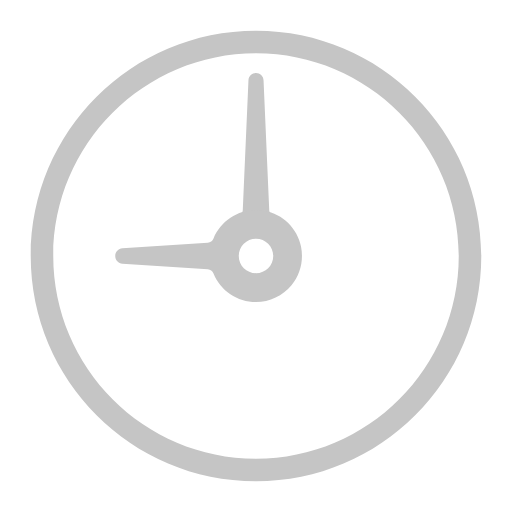
t = 0.00 s
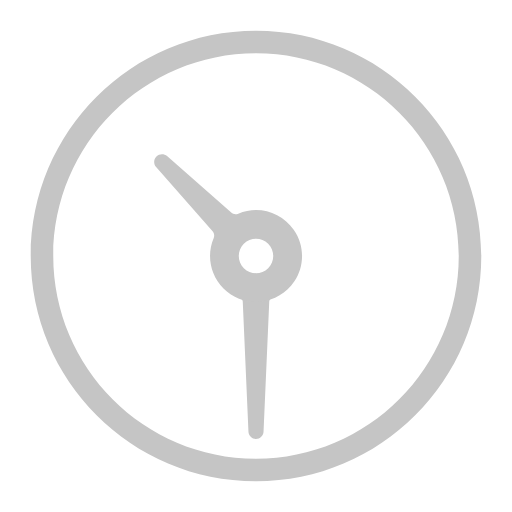
t = 0.43 s
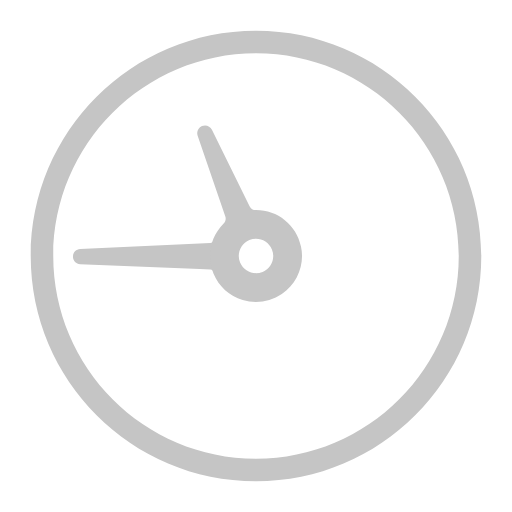
t = 0.64 s
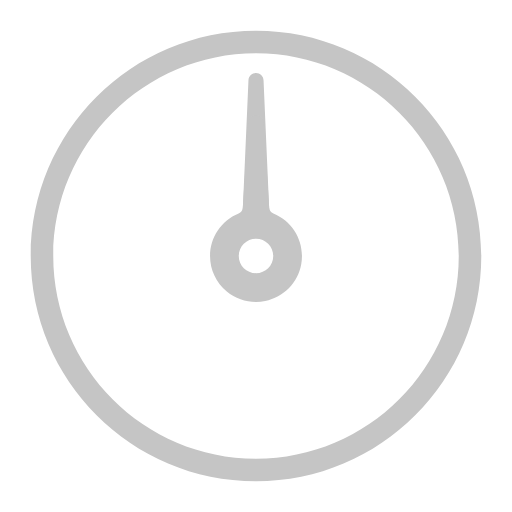
t = 0.85 s
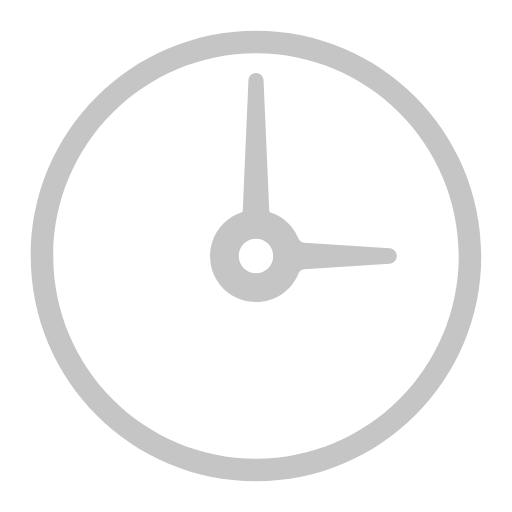
t = 1.70 s
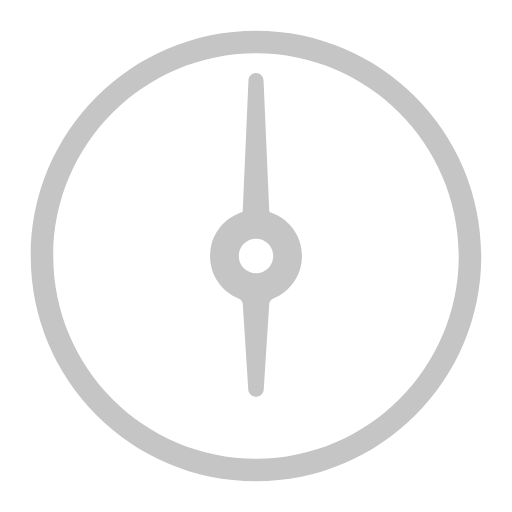
t = 2.55 s

The animated SVG that drew these frames (rendered in a browser with its animation timeline set to each time). Animation: 2 SMIL elements (animateTransform=2); one cycle of 3.40 s, repeats indefinitely.

<svg width="200px"  height="200px"  xmlns="http://www.w3.org/2000/svg" viewBox="0 0 100 100" preserveAspectRatio="xMidYMid" class="lds-lds-clock" style="background: none;"><g transform="translate(50 50)"><g ng-attr-transform="scale({{config.scale}})" transform="scale(1.1)"><g transform="translate(-50 -50)"><path ng-attr-fill="{{config.c1}}" ng-attr-stroke="{{config.c1}}" ng-attr-stroke-width="{{config.width}}" d="M50,14c19.85,0,36,16.15,36,36S69.85,86,50,86S14,69.85,14,50S30.15,14,50,14 M50,10c-22.091,0-40,17.909-40,40 s17.909,40,40,40s40-17.909,40-40S72.091,10,50,10L50,10z" fill="#c5c5c5" stroke="#c5c5c5" stroke-width="0"></path><path ng-attr-fill="{{config.c3}}" d="M52.78,42.506c-0.247-0.092-0.415-0.329-0.428-0.603L52.269,40l-0.931-21.225C51.304,18.06,50.716,17.5,50,17.5 s-1.303,0.56-1.338,1.277L47.731,40l-0.083,1.901c-0.013,0.276-0.181,0.513-0.428,0.604c-0.075,0.028-0.146,0.063-0.22,0.093V44h6 v-1.392C52.925,42.577,52.857,42.535,52.78,42.506z" fill="#c5c5c5" transform="rotate(301.441 50 50)"><animateTransform attributeName="transform" type="rotate" calcMode="linear" values="0 50 50;360 50 50" keyTimes="0;1" dur="0.85s" begin="0s" repeatCount="indefinite"></animateTransform></path><path ng-attr-fill="{{config.c2}}" d="M58.001,48.362c-0.634-3.244-3.251-5.812-6.514-6.391c-3.846-0.681-7.565,1.35-9.034,4.941 c-0.176,0.432-0.564,0.717-1.013,0.744l-15.149,0.97c-0.72,0.043-1.285,0.642-1.285,1.383c0,0.722,0.564,1.321,1.283,1.363 l15.153,0.971c0.447,0.027,0.834,0.312,1.011,0.744c1.261,3.081,4.223,5.073,7.547,5.073c2.447,0,4.744-1.084,6.301-2.975 C57.858,53.296,58.478,50.808,58.001,48.362z M50,53.06c-1.688,0-3.06-1.373-3.06-3.06s1.373-3.06,3.06-3.06s3.06,1.373,3.06,3.06 S51.688,53.06,50,53.06z" fill="#c5c5c5" transform="rotate(75.3603 50 50)"><animateTransform attributeName="transform" type="rotate" calcMode="linear" values="0 50 50;360 50 50" keyTimes="0;1" dur="3.4s" begin="0s" repeatCount="indefinite"></animateTransform></path></g></g></g></svg>
